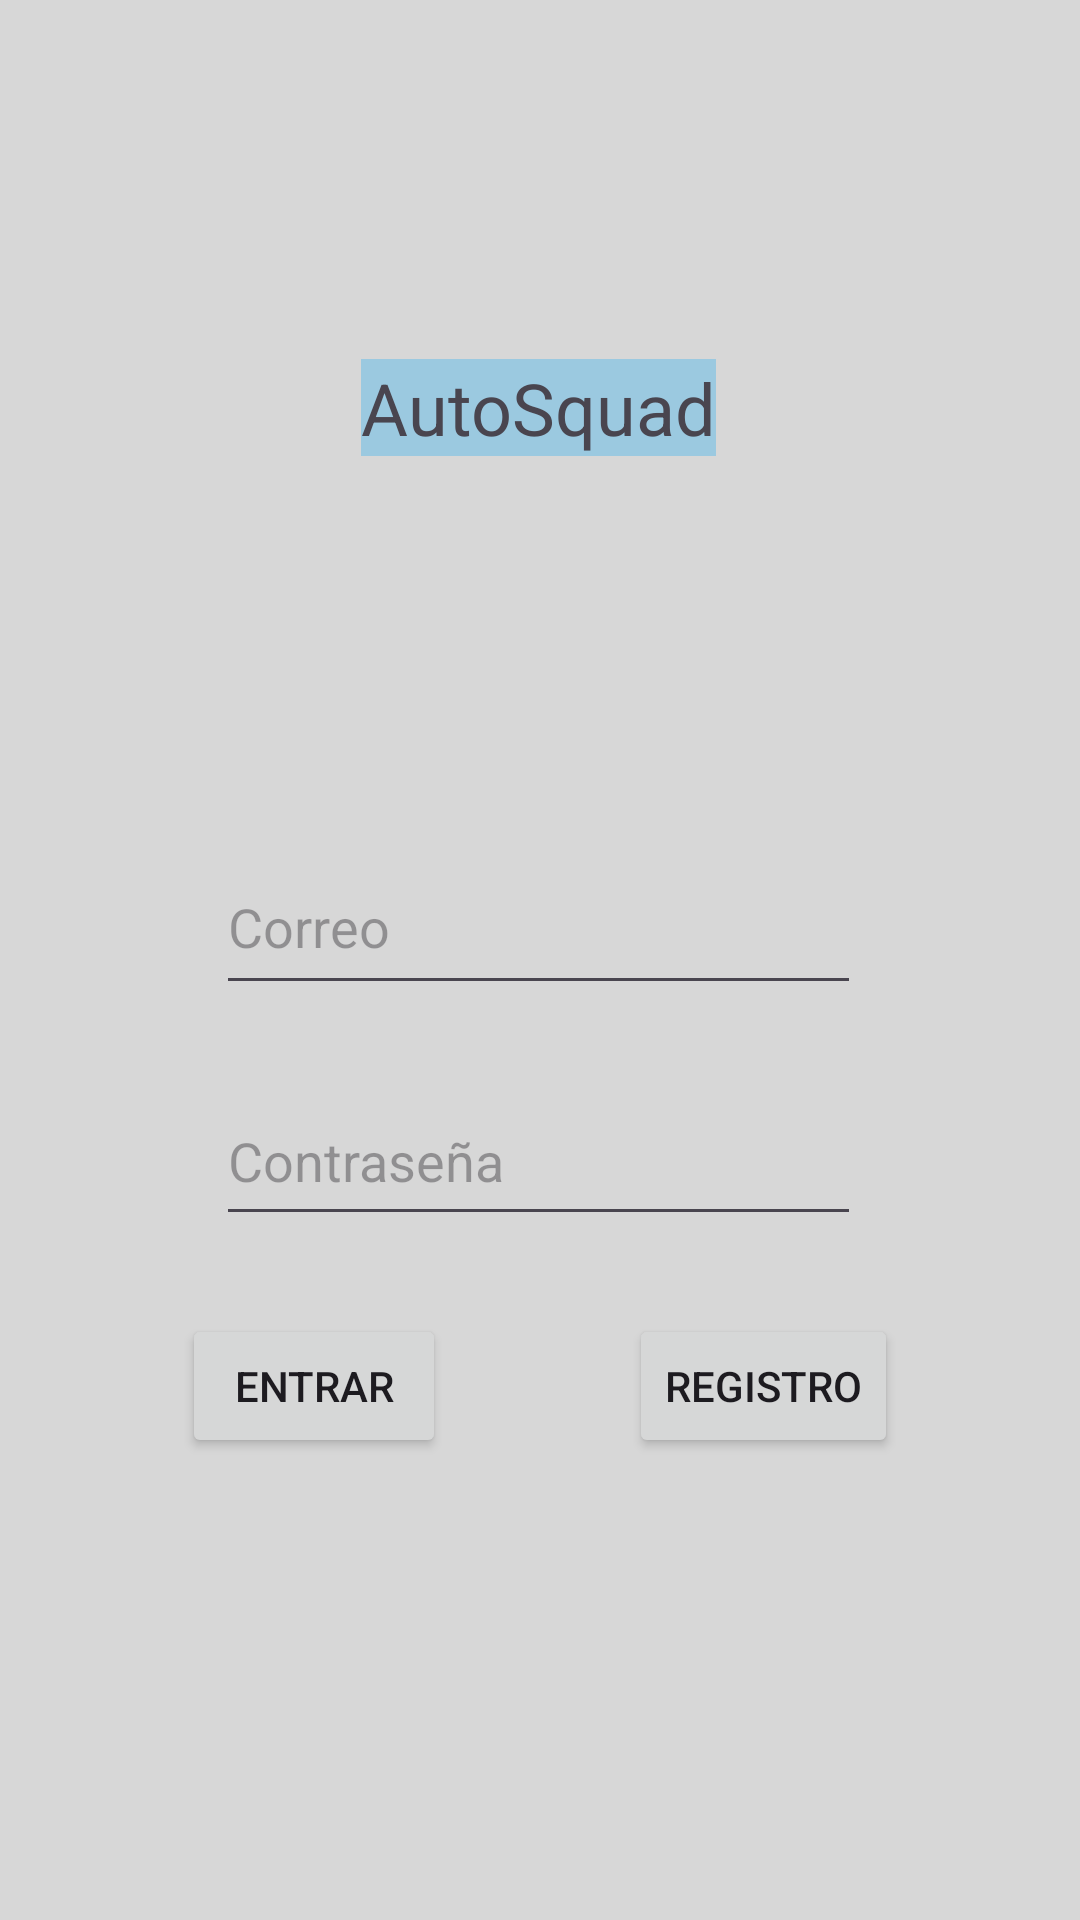

Here is an Android app screen rendered from its layout file. Give the layout XML and the strings, colors and styles it references.
<!-- AndroidManifest.xml: application theme Theme.AutoSquadForAndroid -->
<!-- res/layout/activity_main.xml -->
<?xml version="1.0" encoding="utf-8"?>
<androidx.constraintlayout.widget.ConstraintLayout xmlns:android="http://schemas.android.com/apk/res/android"
    xmlns:app="http://schemas.android.com/apk/res-auto"
    xmlns:tools="http://schemas.android.com/tools"
    android:id="@+id/main"
    android:layout_width="match_parent"
    android:layout_height="match_parent"
    android:background="@color/blancoBase"
    tools:context=".MainActivity">

    <TextView
        android:id="@+id/textViewAutoSquad"
        android:layout_width="wrap_content"
        android:layout_height="wrap_content"
        android:background="@color/azulBase"
        android:gravity="center"
        android:text="AutoSquad"
        android:textSize="24sp"
        app:layout_constraintBottom_toBottomOf="parent"
        app:layout_constraintEnd_toEndOf="parent"
        app:layout_constraintHorizontal_bias="0.498"
        app:layout_constraintStart_toStartOf="parent"
        app:layout_constraintTop_toTopOf="parent"
        app:layout_constraintVertical_bias="0.197" />

    <EditText
        android:id="@+id/editTextTextEmailAddress"
        android:layout_width="215dp"
        android:layout_height="55dp"
        android:layout_marginTop="128dp"
        android:ems="10"
        android:hint="Correo"
        android:inputType="textEmailAddress"
        app:layout_constraintEnd_toEndOf="parent"
        app:layout_constraintHorizontal_bias="0.497"
        app:layout_constraintStart_toStartOf="parent"
        app:layout_constraintTop_toBottomOf="@+id/textViewAutoSquad" />

    <EditText
        android:id="@+id/editTextTextPassword"
        android:layout_width="215dp"
        android:layout_height="53dp"
        android:layout_marginTop="24dp"
        android:ems="10"
        android:hint="Contraseña"
        android:inputType="textPassword"
        app:layout_constraintEnd_toEndOf="parent"
        app:layout_constraintHorizontal_bias="0.497"
        app:layout_constraintStart_toStartOf="parent"
        app:layout_constraintTop_toBottomOf="@+id/editTextTextEmailAddress" />

    <Button
        android:id="@+id/buttonRegistro"
        android:layout_width="wrap_content"
        android:layout_height="wrap_content"
        android:layout_marginBottom="128dp"
        android:text="Registro"
        app:layout_constraintBottom_toBottomOf="parent"
        app:layout_constraintEnd_toEndOf="parent"
        app:layout_constraintHorizontal_bias="0.5"
        app:layout_constraintStart_toEndOf="@+id/buttonEntrar"
        app:layout_constraintTop_toBottomOf="@+id/editTextTextPassword" />

    <Button
        android:id="@+id/buttonEntrar"
        android:layout_width="wrap_content"
        android:layout_height="wrap_content"
        android:layout_marginBottom="128dp"
        android:text="Entrar"
        app:layout_constraintBottom_toBottomOf="parent"
        app:layout_constraintEnd_toStartOf="@+id/buttonRegistro"
        app:layout_constraintHorizontal_bias="0.5"
        app:layout_constraintStart_toStartOf="parent"
        app:layout_constraintTop_toBottomOf="@+id/editTextTextPassword" />

</androidx.constraintlayout.widget.ConstraintLayout>
<!-- resources referenced by this layout -->
<resources>
  <color name="azulBase">#9BC9E0</color>
  <color name="blancoBase">#D7D7D7</color>
  <style name="Theme.AutoSquadForAndroid" parent="Base.Theme.AutoSquadForAndroid" />
  <style name="Base.Theme.AutoSquadForAndroid" parent="Theme.Material3.DayNight.NoActionBar">
          
          
      </style>
</resources>
